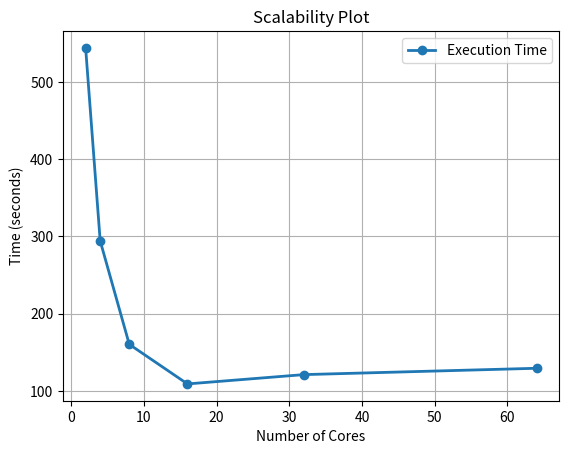

The matplotlib source for this figure:
import matplotlib.pyplot as plt

num_cores = [2, 4, 8, 16, 32, 64]
times = [543.895, 294.27, 160.358, 109.14, 121.182, 129.396]
# times = [107.118, 124.73, 162.398, 292.55, 545.153] # num_particles = 3380
# 157.999

plt.plot(num_cores, times, 'o-', linewidth=2, label='Execution Time')
plt.xlabel('Number of Cores')
plt.ylabel('Time (seconds)')
plt.title('Scalability Plot')
plt.grid(True)
plt.legend()

plt.savefig('scalability_plot.png')